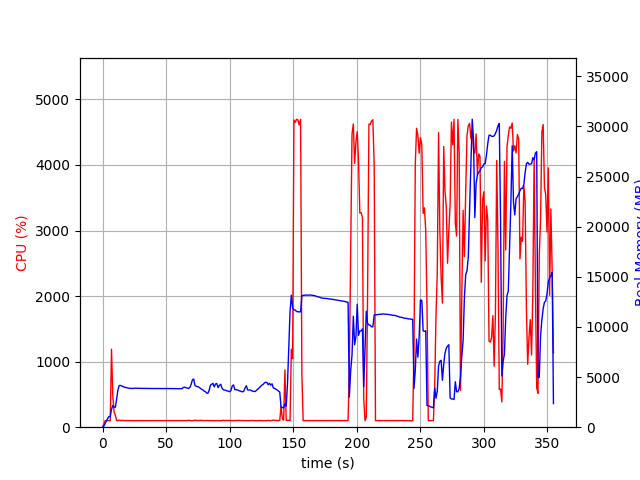

The table this chart was drawn from, first rows:
elapsed_time, nproc, cpu, mem_real, mem_virtual
4.5299530029296875e-05, 1, 0.0, 7.871, 3185
1.007, 1, 48.6, 102.7, 774.1
2.015, 1, 99.2, 368.7, 1894
3.024, 1, 100.2, 614.7, 3180
4.032, 1, 100.2, 880.7, 3180
5.04, 1, 100.2, 1058, 2668
6.047, 1, 99.3, 1058, 2668
7.055, 1, 1190, 1790, 7255
8.065, 1, 483.4, 2167, 7633
9.073, 1, 233.1, 2002, 7729
10.08, 1, 180.5, 1994, 7781
11.09, 1, 101.1, 2813, 8383
12.1, 1, 101.1, 3720, 9193
13.11, 1, 109.1, 4150, 9577
14.11, 1, 101.2, 4163, 10025
15.13, 1, 104.9, 4104, 10025
16.14, 1, 101.9, 4057, 10025
17.15, 1, 100.9, 3993, 10025
18.16, 1, 100.8, 3960, 10025
19.17, 1, 100.8, 3942, 10025
20.18, 1, 100.8, 3898, 10025
21.19, 1, 99.9, 3883, 10025
22.2, 1, 100.0, 3872, 10025
23.21, 1, 99.9, 3861, 10025
24.22, 1, 100.9, 3871, 10025
25.24, 1, 99.9, 3895, 10025
26.25, 1, 98.8, 3881, 10025
27.26, 1, 99.9, 3878, 10025
28.27, 1, 99.9, 3880, 10025
29.28, 1, 99.9, 3880, 10025
30.29, 1, 99.9, 3866, 10025
31.3, 1, 99.9, 3866, 10025
32.31, 1, 99.8, 3863, 10025
33.32, 1, 99.9, 3861, 10025
34.33, 1, 100.0, 3861, 10025
35.34, 1, 99.0, 3861, 10025
36.35, 1, 100.0, 3861, 10025
37.37, 1, 100.0, 3861, 10025
38.38, 1, 100.0, 3861, 10025
39.39, 1, 99.9, 3861, 10025
40.4, 1, 99.9, 3861, 10025
41.41, 1, 99.9, 3861, 10025
42.42, 1, 99.1, 3859, 10025
43.43, 1, 99.9, 3859, 10025
44.44, 1, 99.9, 3859, 10025
45.45, 1, 100.0, 3859, 10025
46.46, 1, 100.0, 3859, 10025
47.47, 1, 99.9, 3861, 10025
48.48, 1, 99.0, 3863, 10025
49.49, 1, 100.0, 3863, 10025
50.5, 1, 100.0, 3863, 10025
51.51, 1, 100.0, 3863, 10025
52.52, 1, 101.0, 3858, 10025
53.53, 1, 100.0, 3856, 10025
54.54, 1, 99.9, 3858, 10025
55.55, 1, 100.8, 3853, 10025
56.56, 1, 100.0, 3847, 10025
57.57, 1, 100.9, 3844, 10025
58.58, 1, 100.0, 3843, 10025
59.59, 1, 100.0, 3843, 10025
... 291 more rows
